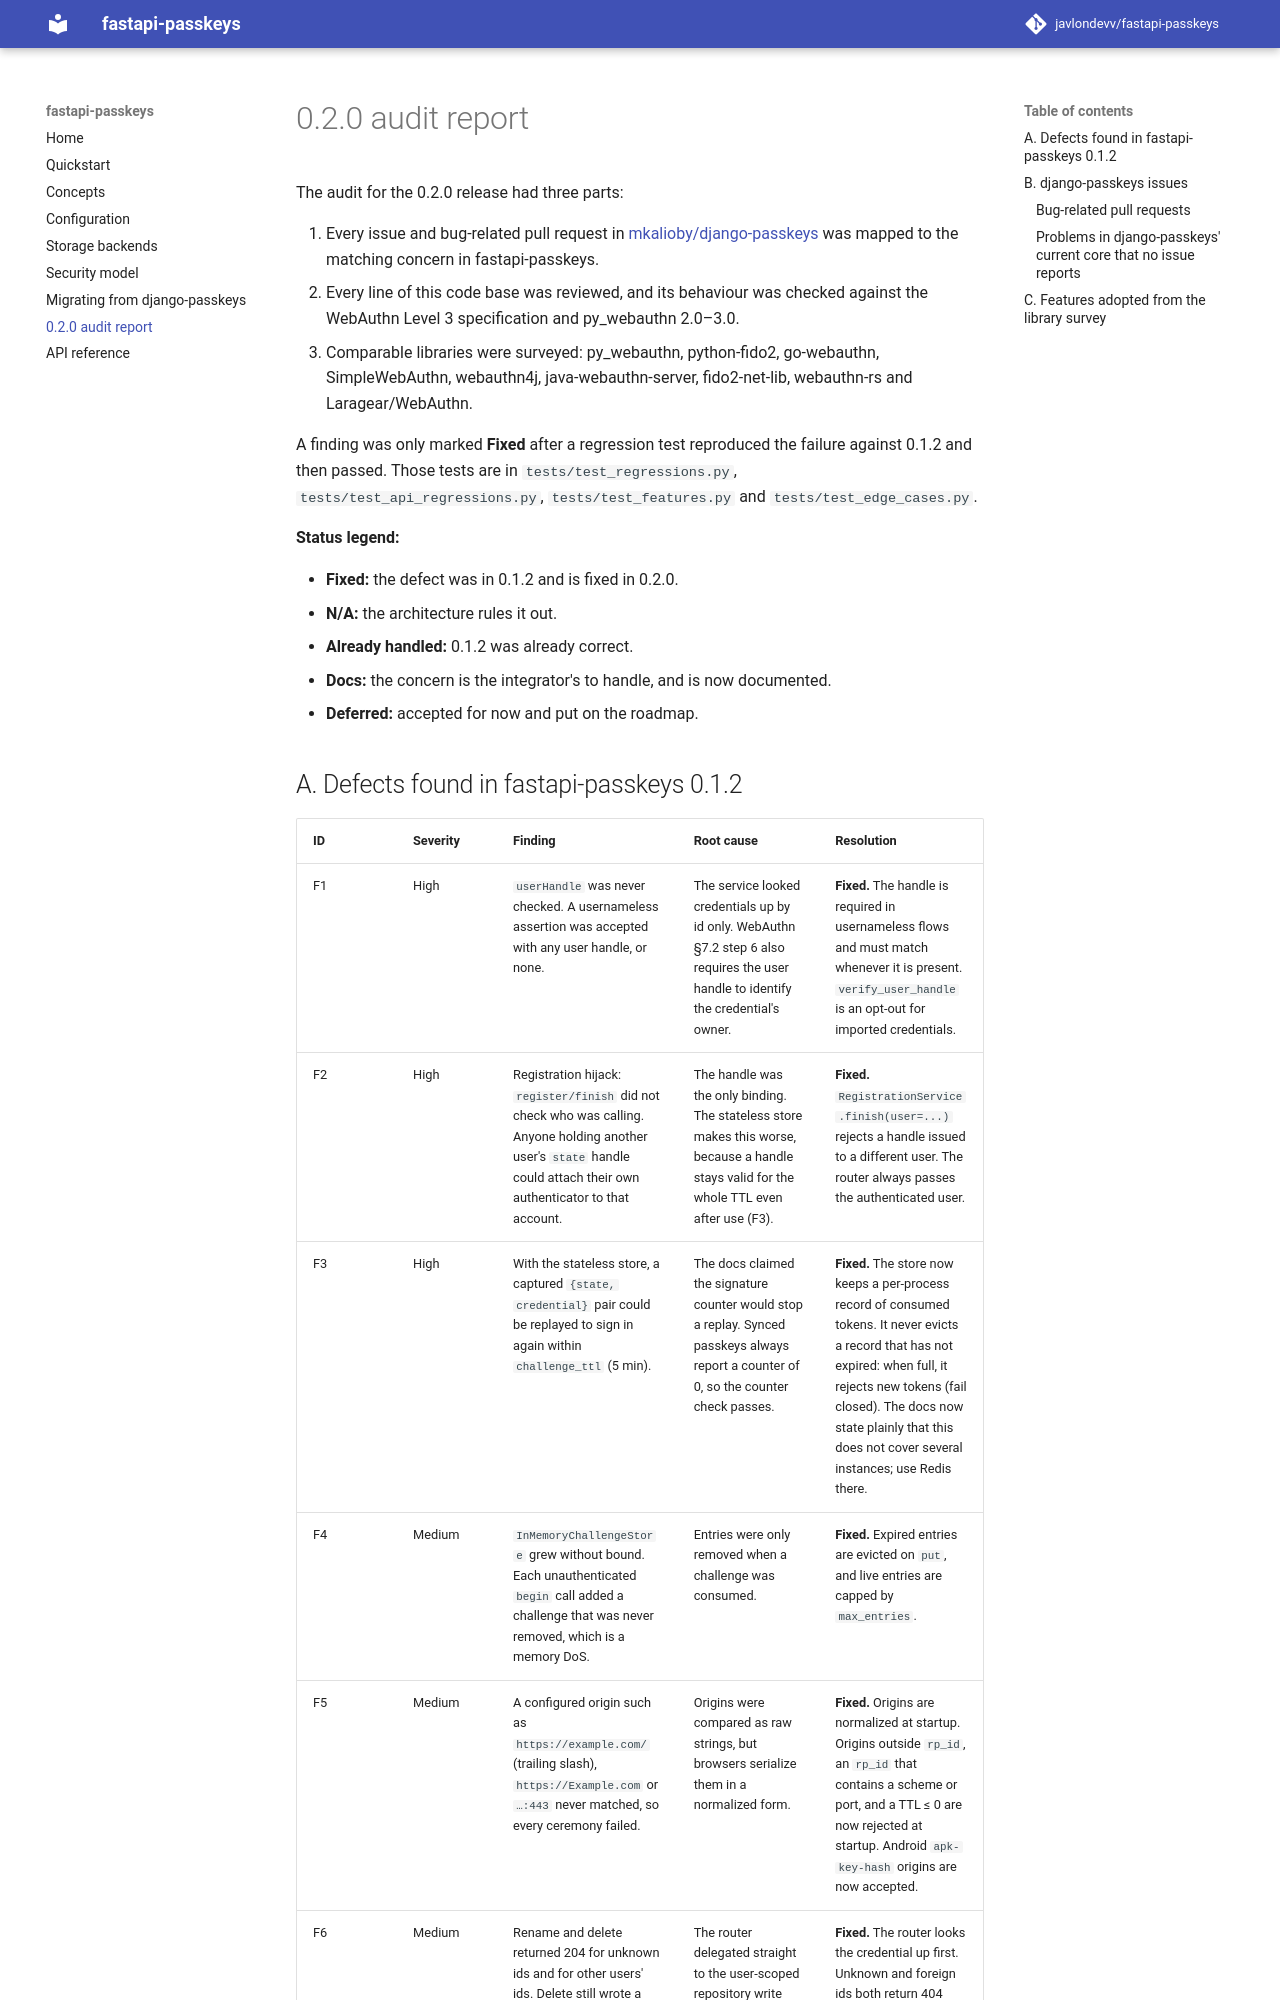

repository: javlondevv/fastapi-passkeys · page: audit/index.html · generator: mkdocs

# 0.2.0 audit report

The audit for the 0.2.0 release had three parts:

1. Every issue and bug-related pull request in
   [mkalioby/django-passkeys](https://github.com/mkalioby/django-passkeys/issues) was mapped to
   the matching concern in fastapi-passkeys.
2. Every line of this code base was reviewed, and its behaviour was checked against the WebAuthn
   Level 3 specification and py_webauthn 2.0–3.0.
3. Comparable libraries were surveyed: py_webauthn, python-fido2, go-webauthn, SimpleWebAuthn,
   webauthn4j, java-webauthn-server, fido2-net-lib, webauthn-rs and Laragear/WebAuthn.

A finding was only marked **Fixed** after a regression test reproduced the failure against
0.1.2 and then passed. Those tests are in `tests/test_regressions.py`,
`tests/test_api_regressions.py`, `tests/test_features.py` and `tests/test_edge_cases.py`.

**Status legend:**

- **Fixed:** the defect was in 0.1.2 and is fixed in 0.2.0.
- **N/A:** the architecture rules it out.
- **Already handled:** 0.1.2 was already correct.
- **Docs:** the concern is the integrator's to handle, and is now documented.
- **Deferred:** accepted for now and put on the roadmap.
